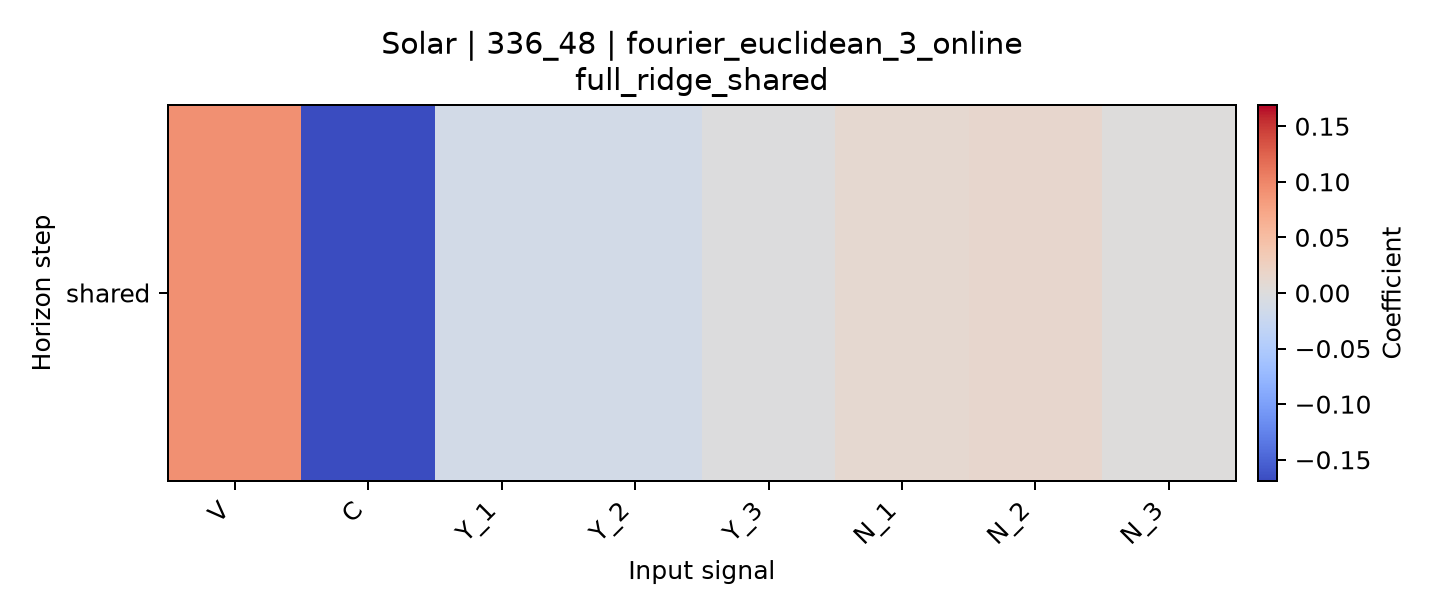

The table this chart was drawn from, first rows:
horizon, V, C, Y_1, Y_2, Y_3, N_1, N_2, N_3
shared, 0.09245, -0.1691, -0.01197, -0.01285, -0.0012, 0.01058, 0.01429, 0.0008048
